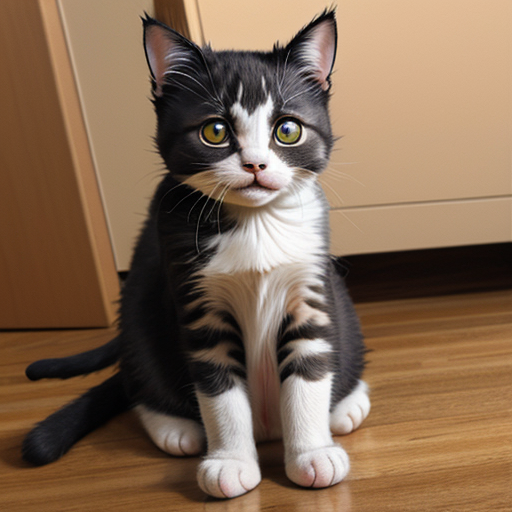
Generation parameters embedded in this image by AUTOMATIC1111 Stable Diffusion web UI or a fork of it (Forge, ...) (PNG 'parameters' text chunk):
cat
Negative prompt: people, person, men, women
Steps: 20, Sampler: DPM++ 2M, Schedule type: Karras, CFG scale: 7, Seed: 2655692277, Size: 512x512, Model hash: 879db523c3, Model: dreamshaper_8, VAE hash: 235745af8d, VAE: vae-ft-mse-840000-ema-pruned.ckpt, Version: v1.10.1